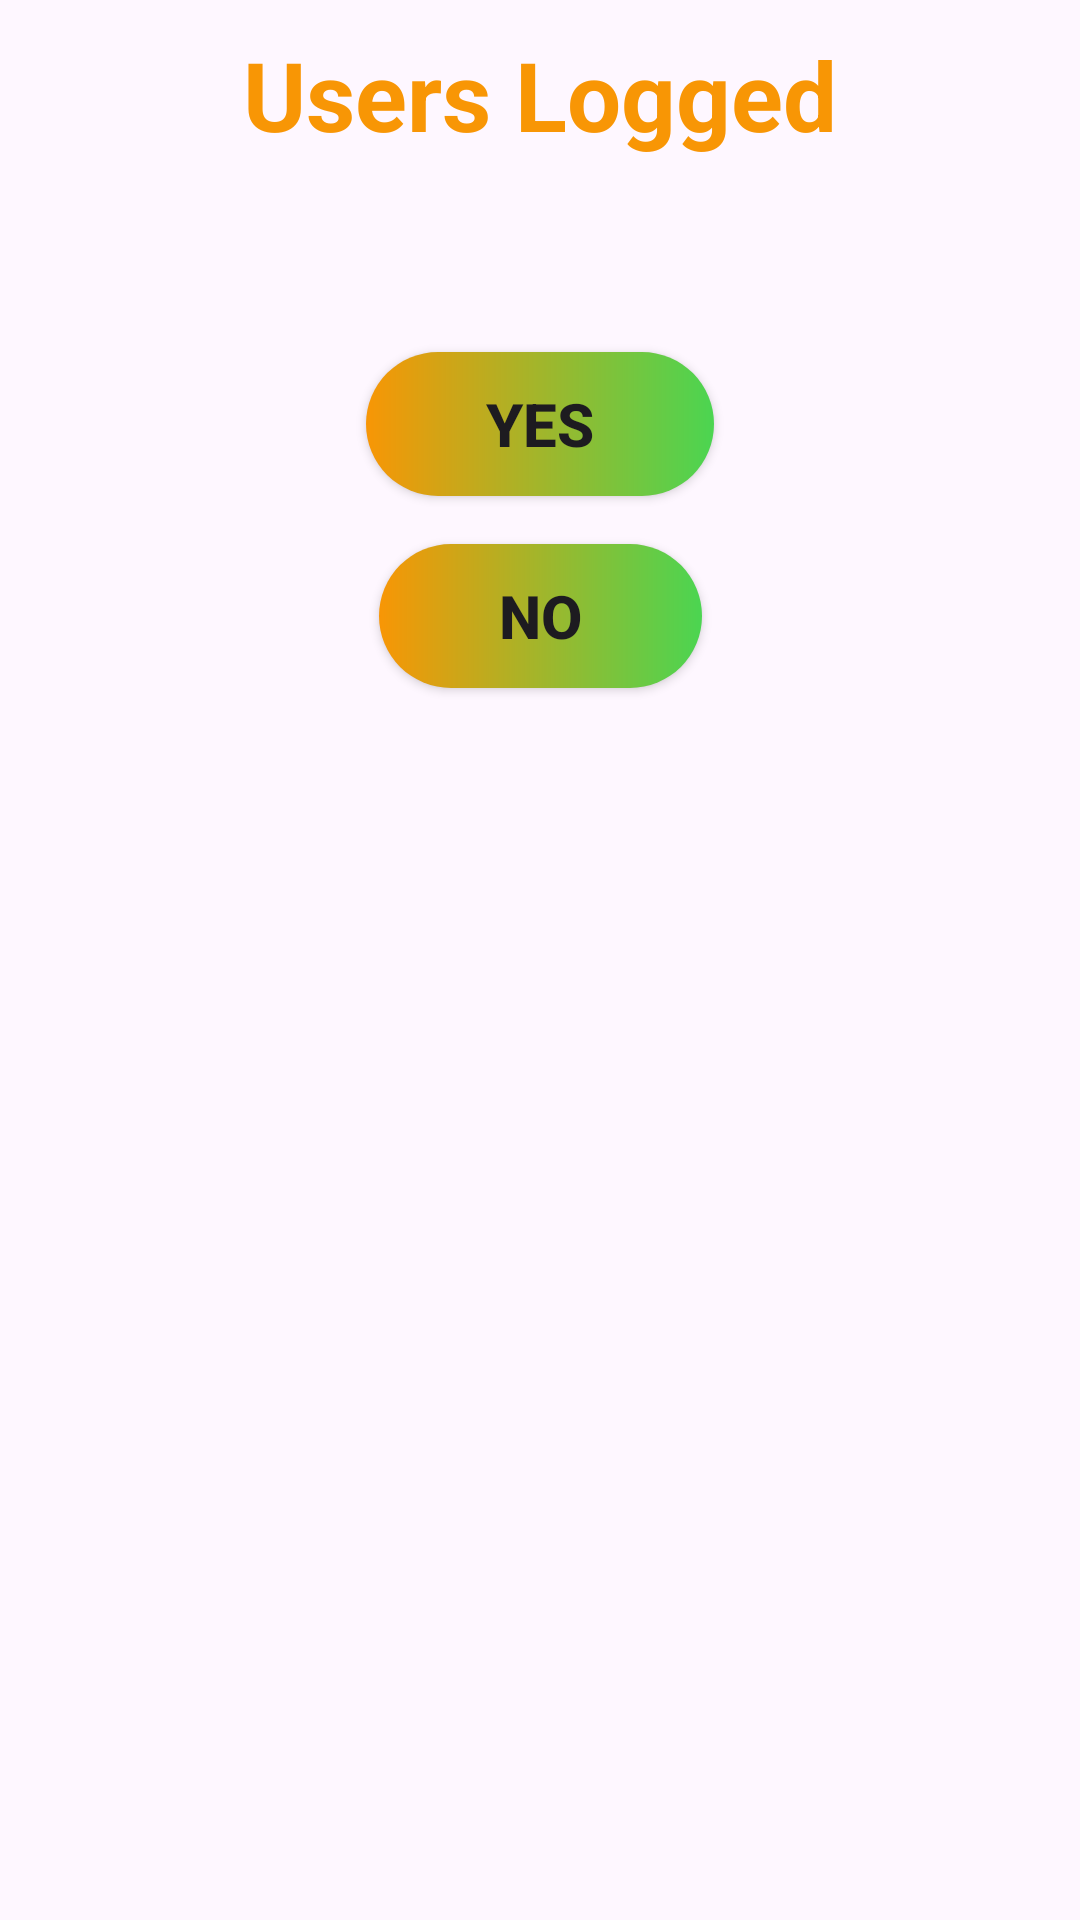

Write the Android layout XML for this screen, with the resource values it uses.
<!-- AndroidManifest.xml: application theme Theme.Labpro -->
<!-- res/layout/activity_checkuser.xml -->
<?xml version="1.0" encoding="utf-8"?>
<androidx.constraintlayout.widget.ConstraintLayout xmlns:android="http://schemas.android.com/apk/res/android"
    xmlns:app="http://schemas.android.com/apk/res-auto"
    xmlns:tools="http://schemas.android.com/tools"
    android:layout_width="match_parent"
    android:layout_height="match_parent"
    tools:context=".checkuser">
    <TextView
        android:id="@+id/textView"
        android:layout_width="wrap_content"
        android:layout_height="wrap_content"
        android:gravity="center"
        android:text="Users Logged"
        android:textColor="@color/yellow"
        android:textSize="32sp"
        android:textStyle="bold"
        app:layout_constraintTop_toTopOf="parent"
        app:layout_constraintStart_toStartOf="parent"
        app:layout_constraintEnd_toEndOf="parent"
        android:layout_marginTop="10dp"
        android:layout_marginBottom="16dp"/>

    <TextView
        android:id="@+id/discription"
        android:layout_width="wrap_content"
        android:layout_height="wrap_content"
        android:gravity="center"
        android:text=""
        android:textColor="@color/yellow"
        android:textSize="24sp"
        android:textStyle="bold"
        app:layout_constraintTop_toBottomOf="@id/textView"
        app:layout_constraintStart_toStartOf="parent"
        app:layout_constraintEnd_toEndOf="parent"
        android:layout_marginTop="16dp"
        android:layout_marginBottom="16dp"/>

    <androidx.appcompat.widget.AppCompatButton
        android:id="@+id/yes"
        android:layout_width="wrap_content"
        android:layout_height="wrap_content"
        android:text="Yes"
        android:textSize="20sp"
        android:textStyle="bold"
        android:background="@drawable/login_ui"
        app:layout_constraintTop_toBottomOf="@id/discription"
        app:layout_constraintStart_toStartOf="parent"
        app:layout_constraintEnd_toEndOf="parent"
        android:layout_marginTop="16dp"
        android:layout_marginBottom="16dp"
        android:paddingLeft="40dp"
        android:paddingRight="40dp" />

    <androidx.appcompat.widget.AppCompatButton
        android:id="@+id/no"
        android:layout_width="wrap_content"
        android:layout_height="wrap_content"
        android:text="NO"
        android:textSize="20sp"
        android:textStyle="bold"
        android:background="@drawable/login_ui"
        app:layout_constraintTop_toBottomOf="@id/yes"
        app:layout_constraintStart_toStartOf="parent"
        app:layout_constraintEnd_toEndOf="parent"
        android:layout_marginTop="16dp"
        android:layout_marginBottom="16dp"
        android:paddingLeft="40dp"
        android:paddingRight="40dp" />
</androidx.constraintlayout.widget.ConstraintLayout>
<!-- resources referenced by this layout -->
<resources>
  <color name="yellow">#F89605</color>
  <!-- drawable login_ui (drawable) -->
  <?xml version="1.0" encoding="utf-8"?>
  <shape xmlns:android="http://schemas.android.com/apk/res/android">
      <gradient
          android:startColor="@color/yellow"
          android:endColor="#4BD551"
         />
  
  
      <corners
          android:radius="100dp"
      />
  
  
  </shape>
  <style name="Theme.Labpro" parent="Base.Theme.Labpro" />
  <style name="Base.Theme.Labpro" parent="Theme.Material3.DayNight.NoActionBar">
          
          
      </style>
</resources>
